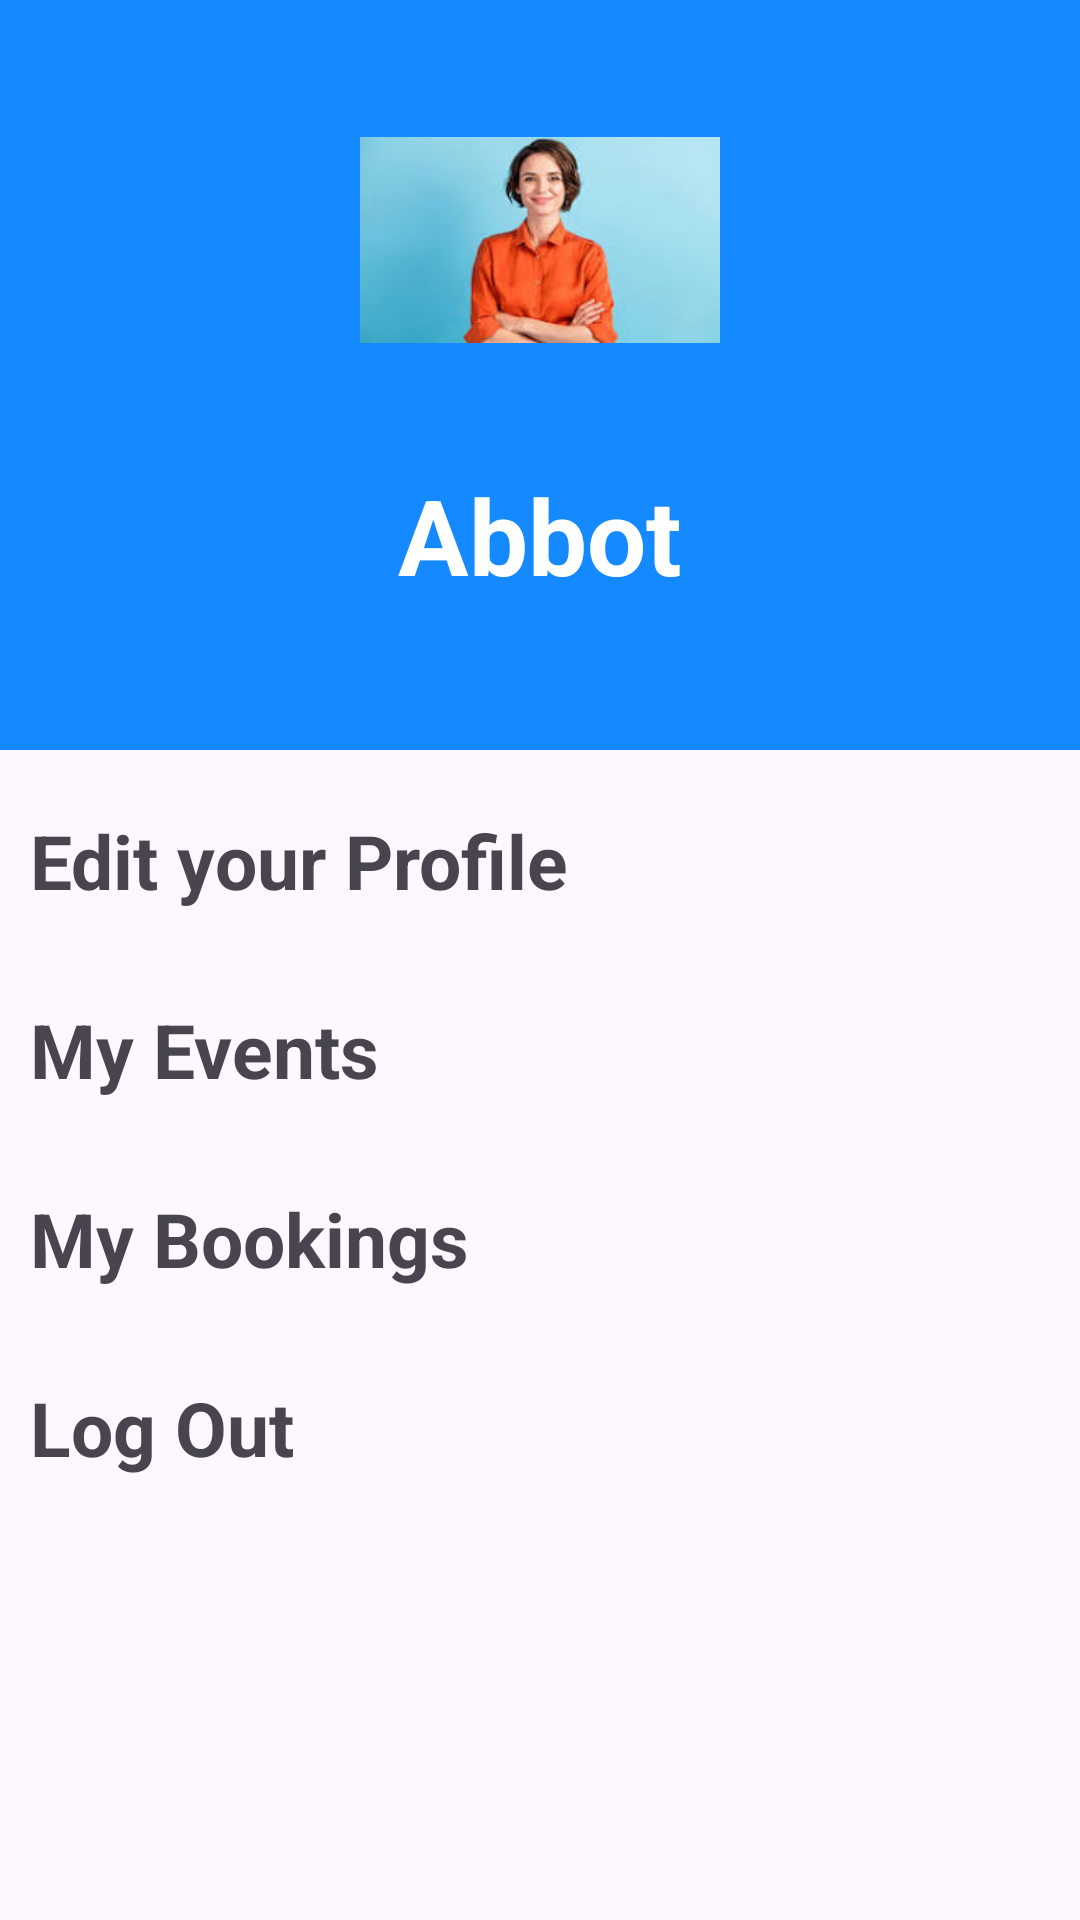

Layout XML and referenced resources for this Android screen:
<!-- AndroidManifest.xml: application theme Theme.EventGuideApp -->
<!-- res/layout/fragment_account.xml -->
<?xml version="1.0" encoding="utf-8"?>
<RelativeLayout xmlns:android="http://schemas.android.com/apk/res/android"
    xmlns:tools="http://schemas.android.com/tools"
    android:layout_width="match_parent"
    android:layout_height="match_parent"
    android:layout_alignParentTop="true"
    tools:context=".AccountFragment">

    <RelativeLayout
        android:layout_width="match_parent"
        android:layout_height="match_parent"
        android:layout_below="@+id/frameLayout"
        android:layout_marginTop="5dp">

        <TextView
            android:id="@+id/txt_logout"
            android:layout_width="match_parent"
            android:layout_height="wrap_content"
            android:layout_below="@+id/txt_mybookings"
            android:layout_marginStart="10dp"
            android:layout_marginTop="15dp"
            android:minHeight="48dp"
            android:onClick="onClick"
            android:text="Log Out"
            android:textSize="25sp"
            android:textStyle="bold" />

        <TextView
            android:id="@+id/txt_myEvents"
            android:layout_width="match_parent"
            android:layout_height="wrap_content"
            android:layout_below="@+id/txt_editprofile"
            android:layout_marginStart="10dp"
            android:layout_marginTop="15dp"
            android:minHeight="48dp"
            android:onClick="onClick"
            android:text="My Events"
            android:textSize="25sp"
            android:textStyle="bold" />

        <TextView
            android:id="@+id/txt_mybookings"
            android:layout_width="match_parent"
            android:layout_height="wrap_content"
            android:layout_below="@+id/txt_myEvents"
            android:layout_marginStart="10dp"
            android:layout_marginTop="15dp"
            android:minHeight="48dp"
            android:onClick="onClick"
            android:text="My Bookings"
            android:textSize="25sp"
            android:textStyle="bold" />

        <TextView
            android:id="@+id/txt_editprofile"
            android:layout_width="match_parent"
            android:layout_height="wrap_content"
            android:layout_marginStart="10dp"
            android:layout_marginTop="15dp"
            android:minHeight="48dp"
            android:onClick="onClick"
            android:text="Edit your Profile"
            android:textSize="25sp"
            android:textStyle="bold" />


    </RelativeLayout>

    <RelativeLayout
        android:id="@+id/frameLayout"
        android:layout_width="match_parent"
        android:layout_alignParentStart="true"
        android:layout_alignParentTop="true"
        android:layout_height="250sp"
        android:background="@color/priblue">


        <TextView
            android:id="@+id/txt_Username"
            android:layout_width="wrap_content"
            android:layout_height="wrap_content"
            android:text="Abbot"
            android:textSize="35dp"
            android:textColor="@color/white"
            android:layout_below="@id/imageView2"
            android:layout_centerHorizontal="true"
            android:textStyle="bold"
            android:layout_marginTop="15dp"
            />

        <ImageView
            android:id="@+id/imageView2"
            android:layout_width="120dp"
            android:layout_height="120dp"
            android:src="@drawable/person"
            android:layout_centerHorizontal="true"
            android:layout_marginTop="20dp" />
    </RelativeLayout>


</RelativeLayout>
<!-- resources referenced by this layout -->
<resources>
  <color name="priblue">#1589ff</color>
  <color name="white">#FFFFFFFF</color>
  <!-- drawable person: png bitmap (drawable, 5614 bytes) -->
  <style name="Theme.EventGuideApp" parent="Base.Theme.EventGuideApp" />
  <style name="Base.Theme.EventGuideApp" parent="Theme.Material3.DayNight.NoActionBar">
          
          
      </style>
</resources>
